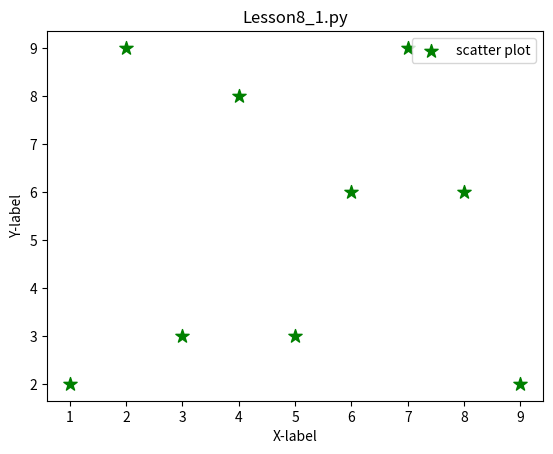

Source code (Python):
import matplotlib.pyplot as plt

x = [1,2,3,4,5,6,7,8,9]
y = [2,9,3,8,3,6,9,6,2]

# for scatter graph

plt.scatter(x,y, label = 'scatter plot', color = 'green',marker = '*',s = 100)

plt.xlabel('X-label')
plt.ylabel('Y-label')
plt.title('Lesson8_1.py')
plt.legend()
plt.show()
